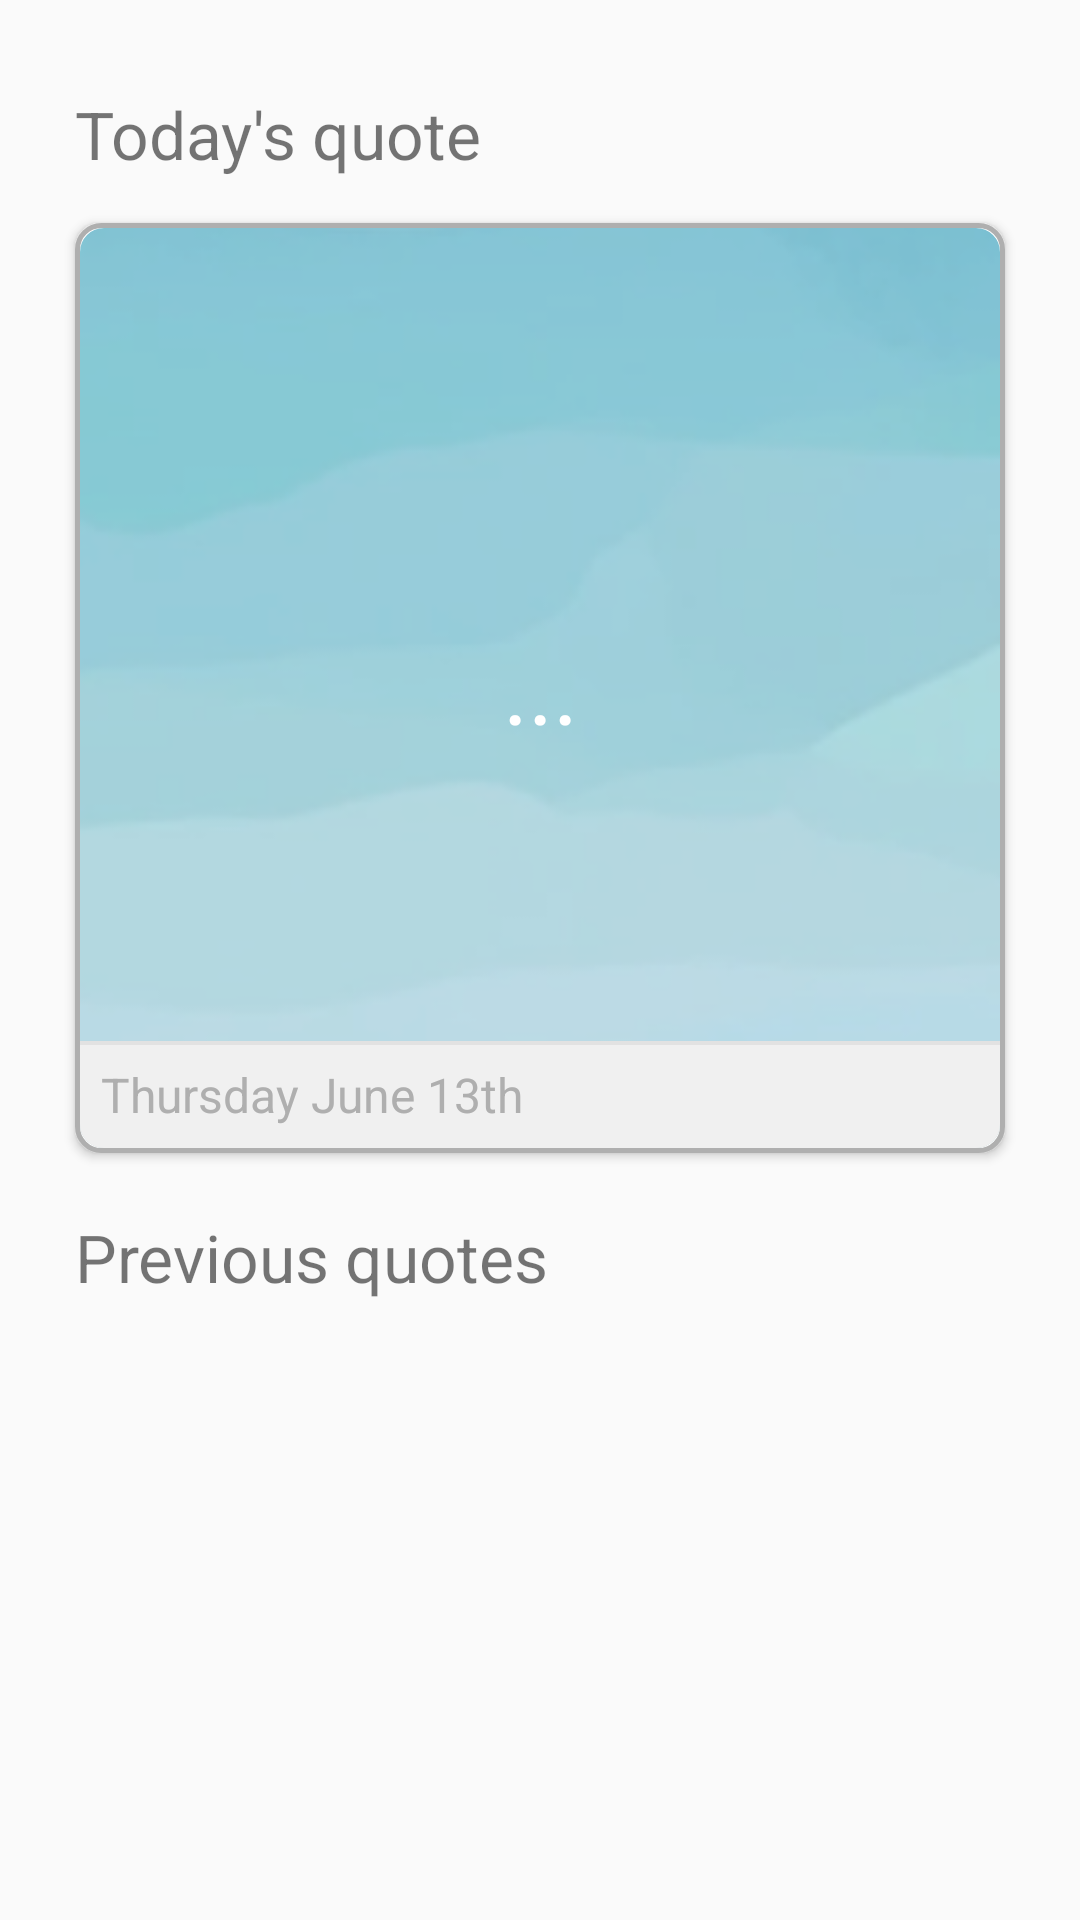

Layout XML and referenced resources for this Android screen:
<!-- AndroidManifest.xml: application theme Theme.MentaliTree -->
<!-- res/layout/fragment_motivation.xml -->
<?xml version="1.0" encoding="utf-8"?>
<androidx.constraintlayout.widget.ConstraintLayout xmlns:android="http://schemas.android.com/apk/res/android"
    xmlns:app="http://schemas.android.com/apk/res-auto"
    xmlns:tools="http://schemas.android.com/tools"
    android:layout_width="match_parent"
    android:layout_height="match_parent"
    tools:context=".ui.motivation.MotivationFragment">

    <androidx.core.widget.NestedScrollView
        android:layout_width="match_parent"
        android:layout_height="wrap_content"
        app:layout_constraintEnd_toEndOf="parent"
        app:layout_constraintStart_toStartOf="parent"
        app:layout_constraintTop_toTopOf="parent">

        <androidx.constraintlayout.widget.ConstraintLayout
            android:layout_width="match_parent"
            android:layout_height="wrap_content"
            android:padding="20dp">

            <TextView
                android:id="@+id/titleTv"
                android:layout_width="wrap_content"
                android:layout_height="wrap_content"
                android:text="Today's quote"
                android:textSize="22sp"
                android:layout_marginTop="10dp"
                android:layout_marginStart="5dp"
                app:layout_constraintStart_toStartOf="parent"
                app:layout_constraintTop_toTopOf="parent" />

            <LinearLayout
                android:id="@+id/todaysQuoteHolderLL"
                android:layout_width="match_parent"
                android:layout_height="wrap_content"
                android:layout_marginTop="10dp"
                app:layout_constraintTop_toBottomOf="@id/titleTv">

                <include layout="@layout/motivational_quote" />

            </LinearLayout>

            <TextView
                android:id="@+id/previousQuotesTitleTv"
                android:layout_width="wrap_content"
                android:layout_height="wrap_content"
                android:text="Previous quotes"
                app:layout_constraintTop_toBottomOf="@id/todaysQuoteHolderLL"
                android:textSize="22sp"
                android:layout_marginTop="15dp"
                android:layout_marginStart="5dp"
                app:layout_constraintStart_toStartOf="parent"/>

            <androidx.recyclerview.widget.RecyclerView
                android:id="@+id/previousQuotesListView"
                android:layout_width="match_parent"
                android:layout_height="wrap_content"
                app:layout_constraintTop_toBottomOf="@id/previousQuotesTitleTv"
                app:layout_constraintStart_toStartOf="parent"
                android:layout_marginTop="10dp"
                android:nestedScrollingEnabled="false"
                android:paddingBottom="60dp"
                />

        </androidx.constraintlayout.widget.ConstraintLayout>
    </androidx.core.widget.NestedScrollView>

</androidx.constraintlayout.widget.ConstraintLayout>
<!-- res/layout/motivational_quote.xml (included above) -->
<?xml version="1.0" encoding="utf-8"?>
<androidx.constraintlayout.widget.ConstraintLayout xmlns:android="http://schemas.android.com/apk/res/android"
    xmlns:app="http://schemas.android.com/apk/res-auto"
    xmlns:tools="http://schemas.android.com/tools"
    android:layout_width="match_parent"
    android:layout_height="wrap_content"
    android:background="@drawable/workbook_task_card_bg"
    android:padding="1.5dp"
    android:layout_margin="5dp"
    android:elevation="2dp">

    <com.google.android.material.imageview.ShapeableImageView
        android:id="@+id/bgIv"
        android:layout_width="0dp"
        android:layout_height="0dp"
        android:src="@drawable/quote_bg"
        android:scaleType="fitXY"
        app:layout_constraintDimensionRatio="H,1:1"
        app:layout_constraintEnd_toEndOf="parent"
        app:layout_constraintStart_toStartOf="parent"
        app:layout_constraintTop_toTopOf="parent"
        app:shapeAppearanceOverlay="@style/RoundedTopCorners"
        />


    <TextView
        android:id="@+id/todaysQuoteTv"
        android:layout_width="0dp"
        android:layout_height="0dp"
        android:gravity="center"
        android:padding="30dp"
        android:text="..."
        android:textAlignment="center"
        android:textColor="@color/white"
        android:textSize="32sp"
        app:layout_constraintBottom_toBottomOf="@+id/dateLL"
        app:layout_constraintEnd_toEndOf="@+id/bgIv"
        app:layout_constraintStart_toStartOf="@+id/bgIv"
        app:layout_constraintTop_toTopOf="parent" />


    <LinearLayout
        android:id="@+id/dateLL"
        android:layout_width="0dp"
        android:layout_height="wrap_content"
        app:layout_constraintEnd_toEndOf="@+id/bgIv"
        app:layout_constraintStart_toStartOf="@+id/bgIv"
        app:layout_constraintBottom_toBottomOf="@id/bgIv"
        android:background="@drawable/date_for_quotes_bg"
        android:orientation="vertical">


        <TextView
            android:id="@+id/todaysDateTv"
            android:layout_width="wrap_content"
            android:layout_height="wrap_content"
            android:text="Thursday June 13th"
            android:textColor="@color/light_grey"
            android:layout_margin="7dp"
            android:textSize="16sp"/>

    </LinearLayout>


</androidx.constraintlayout.widget.ConstraintLayout>
<!-- resources referenced by this layout -->
<resources>
  <color name="light_grey">#FFAFAFAF</color>
  <color name="white">#FFFFFFFF</color>
  <!-- drawable date_for_quotes_bg (drawable) -->
  <?xml version="1.0" encoding="utf-8"?>
  <layer-list xmlns:android="http://schemas.android.com/apk/res/android">
  
      <item >
          <shape android:shape="rectangle">
              <solid android:color="@color/stroke_grey"/>
              <corners
                  android:bottomLeftRadius="8dp"
                  android:bottomRightRadius="8dp"/>
          </shape>
      </item>
  
      <item android:top="1.5dp">
          <shape
          android:shape="rectangle">
  
          <solid
              android:color="@color/lightest_grey" />
  
          <corners
              android:bottomLeftRadius="8dp"
              android:bottomRightRadius="8dp"/>
          </shape>
      </item>
  
  </layer-list>
  <!-- drawable quote_bg: png bitmap (drawable, 24573 bytes) -->
  <!-- drawable workbook_task_card_bg (drawable) -->
  <?xml version="1.0" encoding="utf-8"?>
  <shape
      xmlns:android="http://schemas.android.com/apk/res/android"
      android:shape="rectangle">
  
      <stroke
          android:width="1.5dp"
          android:color="@color/light_grey" />
  
      <solid
          android:color="@android:color/white" />
  
      <corners
          android:radius="8dp" />
  
  </shape>
  <style name="RoundedTopCorners">
  
          <item name="cornerSize">8dp</item>
          <item name="cornerFamily">rounded</item>
      </style>
  <style name="Theme.MentaliTree" parent="Theme.AppCompat.Light.NoActionBar">
          
          <item name="colorPrimary">@color/dark_marine</item>
          <item name="colorPrimaryVariant">@color/light_blue</item>
          <item name="colorOnPrimary">@color/white</item>
          
          <item name="colorSecondary">@color/light_blue</item>
          <item name="colorSecondaryVariant">@color/light_blue</item>
          <item name="colorOnSecondary">@color/black</item>
          
          <item name="android:statusBarColor">@color/transparent_grey</item>
          
  
          <item name="android:windowAnimationStyle">@style/CustomActivityAnimation</item>
      </style>
  <color name="stroke_grey">#FFE2E2E2</color>
  <color name="lightest_grey">#FFF0F0F0</color>
  <color name="dark_marine">#FF005176</color>
  <color name="light_blue">#FF71B7D7</color>
  <color name="black">#FF000000</color>
  <color name="transparent_grey">#6B606566</color>
  <style name="CustomActivityAnimation" parent="@android:style/Animation.Activity">
          <item name="android:activityOpenEnterAnimation">@anim/slide_in_right</item>
          <item name="android:activityOpenExitAnimation">@anim/slide_out_left</item>
          <item name="android:activityCloseEnterAnimation">@anim/slide_in_left</item>
          <item name="android:activityCloseExitAnimation">@anim/slide_out_right</item>
      </style>
</resources>
